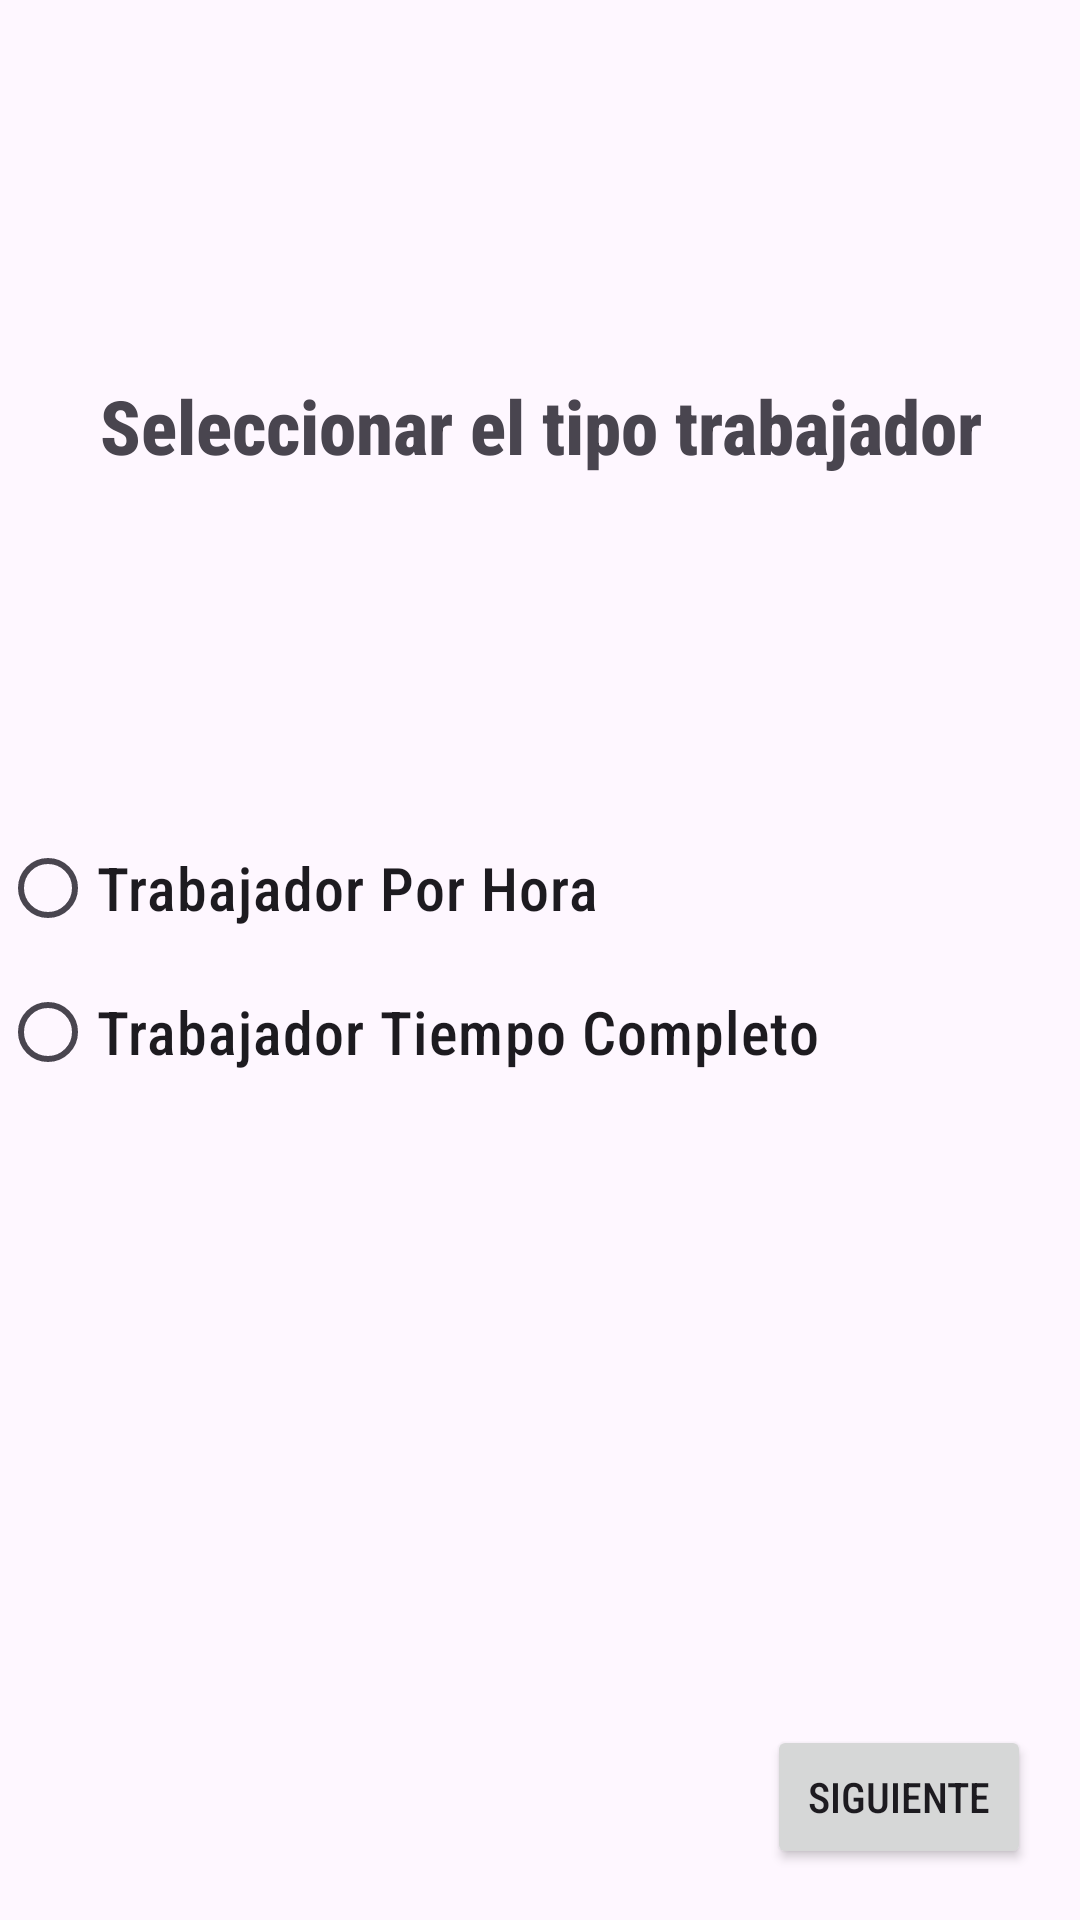

Produce the Android XML layout that renders to this screen, including the resource entries it uses.
<!-- AndroidManifest.xml: application theme Theme.ProyectoL -->
<!-- res/layout/activity_elegir_tipo_trabajador.xml -->
<?xml version="1.0" encoding="utf-8"?>
<androidx.constraintlayout.widget.ConstraintLayout xmlns:android="http://schemas.android.com/apk/res/android"
    xmlns:app="http://schemas.android.com/apk/res-auto"
    xmlns:tools="http://schemas.android.com/tools"
    android:layout_width="match_parent"
    android:layout_height="match_parent"
    android:layout_margin="16dp"
    tools:context=".ElegirTipoTrabajadorActivity">

    <TextView
        android:id="@+id/textView2"
        android:layout_width="match_parent"
        android:layout_height="wrap_content"
        android:text="Seleccionar el tipo trabajador"
        android:textStyle="bold"
        android:fontFamily="sans-serif-condensed-medium"
        android:textAlignment="center"
        android:textSize="25sp"
        app:layout_constraintBottom_toBottomOf="parent"
        app:layout_constraintEnd_toEndOf="parent"
        app:layout_constraintStart_toStartOf="parent"
        app:layout_constraintTop_toTopOf="parent"
        app:layout_constraintVertical_bias="0.206" />

    <Button
        android:id="@+id/btnSiguiente"
        android:layout_width="wrap_content"
        android:layout_height="wrap_content"
        android:text="Siguiente"
        android:fontFamily="sans-serif-condensed-medium"
        app:layout_constraintBottom_toBottomOf="parent"
        app:layout_constraintEnd_toEndOf="parent"
        app:layout_constraintHorizontal_bias="0.94"
        app:layout_constraintStart_toStartOf="parent"
        app:layout_constraintTop_toBottomOf="@+id/radioGroup"
        app:layout_constraintVertical_bias="0.924" />

    <RadioGroup
        android:id="@+id/radioGroup"
        android:layout_width="match_parent"
        android:layout_height="wrap_content"
        app:layout_constraintBottom_toBottomOf="parent"
        app:layout_constraintEnd_toEndOf="parent"
        app:layout_constraintStart_toStartOf="parent"
        app:layout_constraintTop_toTopOf="parent">

        <RadioButton
            android:id="@+id/RbTHora"
            android:layout_width="match_parent"
            android:layout_height="wrap_content"
            android:text="Trabajador Por Hora"
            android:fontFamily="sans-serif-condensed-medium"
            android:textSize="20sp"
            app:layout_constraintBottom_toBottomOf="parent"
            app:layout_constraintEnd_toEndOf="parent"
            app:layout_constraintHorizontal_bias="0.0"
            app:layout_constraintStart_toStartOf="parent"
            app:layout_constraintTop_toBottomOf="@+id/textView2"
            app:layout_constraintVertical_bias="0.222" />

        <RadioButton
            android:id="@+id/RbTTC"
            android:layout_width="match_parent"
            android:layout_height="wrap_content"
            android:text="Trabajador Tiempo Completo"
            android:textSize="20sp"
            android:fontFamily="sans-serif-condensed-medium"
            app:layout_constraintBottom_toBottomOf="parent"
            app:layout_constraintEnd_toEndOf="parent"
            app:layout_constraintHorizontal_bias="0.0"
            app:layout_constraintStart_toStartOf="parent"
            app:layout_constraintTop_toBottomOf="@+id/rbTHora"
            app:layout_constraintVertical_bias="0.142" />

    </RadioGroup>

</androidx.constraintlayout.widget.ConstraintLayout>
<!-- resources referenced by this layout -->
<resources>
  <style name="Theme.ProyectoL" parent="Base.Theme.ProyectoL" />
  <style name="Base.Theme.ProyectoL" parent="Theme.Material3.DayNight.NoActionBar">
          
          <item name="colorPrimary">@color/primary</item>
          <item name="android:statusBarColor">@color/primary</item>
      </style>
  <color name="primary">#673AB7</color>
</resources>
